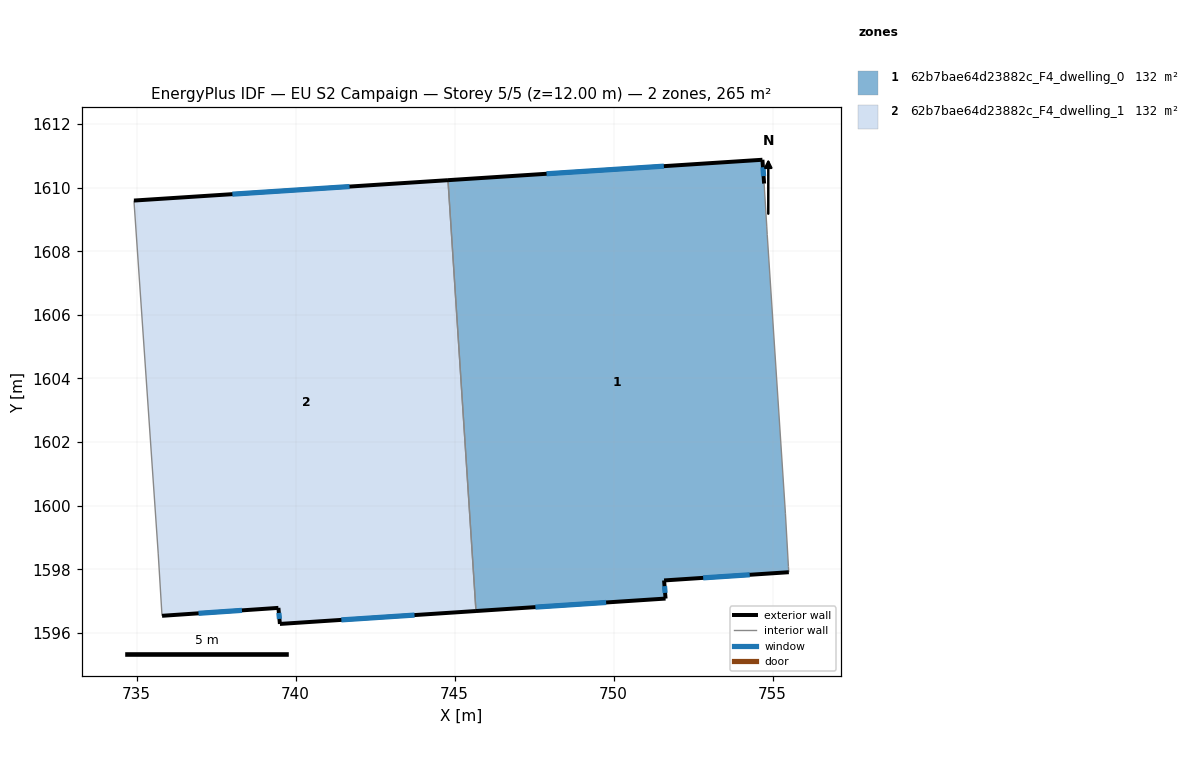
=== STOREY PLAN SPEC (per zone: floor XY polygon, exterior-wall plan segments, windows/doors) ===
zone 1: 62b7bae64d23882c_F4_dwelling_0  (132.3 m²)
  floor: (754.68, 1610.88) (754.73, 1610.13) (754.81, 1608.79) (754.83, 1608.52) (755.40, 1599.76) (755.50, 1598.09) (755.51, 1597.91) (751.59, 1597.65) (751.63, 1597.08) (745.67, 1596.68) (744.79, 1610.24)
  exterior wall: (751.59, 1597.65) – (755.51, 1597.91)  [3.9 m]
    window: (752.82, 1597.73) – (754.28, 1597.82)  [1.6 m²]
  exterior wall: (751.63, 1597.08) – (751.59, 1597.65)  [0.6 m]
    window: (751.62, 1597.26) – (751.60, 1597.47)  [0.2 m²]
  exterior wall: (745.67, 1596.68) – (751.63, 1597.08)  [6.0 m]
    window: (747.54, 1596.81) – (749.76, 1596.95)  [2.5 m²]
  exterior wall: (754.68, 1610.88) – (744.79, 1610.24)  [9.9 m]
    window: (751.58, 1610.68) – (747.89, 1610.44)  [4.1 m²]
  exterior wall: (754.73, 1610.13) – (754.68, 1610.88)  [0.8 m]
    window: (754.72, 1610.36) – (754.70, 1610.64)  [0.3 m²]
  interior walls: 6
zone 2: 62b7bae64d23882c_F4_dwelling_1  (132.3 m²)
  floor: (744.79, 1610.24) (745.67, 1596.68) (739.50, 1596.28) (739.46, 1596.78) (735.80, 1596.54) (735.79, 1596.62) (735.68, 1598.48) (734.91, 1609.59)
  exterior wall: (744.79, 1610.24) – (734.91, 1609.59)  [9.9 m]
    window: (741.69, 1610.03) – (738.01, 1609.79)  [4.1 m²]
  exterior wall: (739.50, 1596.28) – (745.67, 1596.68)  [6.2 m]
    window: (741.44, 1596.41) – (743.74, 1596.56)  [2.6 m²]
  exterior wall: (739.46, 1596.78) – (739.50, 1596.28)  [0.5 m]
    window: (739.47, 1596.63) – (739.49, 1596.44)  [0.2 m²]
  exterior wall: (735.80, 1596.54) – (739.46, 1596.78)  [3.7 m]
    window: (736.94, 1596.61) – (738.31, 1596.71)  [1.5 m²]
  interior walls: 4

=== DERIVED (storey summary) ===
Building: EU S2 Campaign
Storey: 5 of 5  (floor level z = 12.00 m)
Storey gross floor area: 264.5 m²
Zones on this storey: 2
  - 62b7bae64d23882c_F4_dwelling_0: floor 132.3 m²; exterior wall 21.1 m (63.4 m²); 5 window(s) 8.8 m²; WWR 13.9%
  - 62b7bae64d23882c_F4_dwelling_1: floor 132.3 m²; exterior wall 20.3 m (60.8 m²); 4 window(s) 8.5 m²; WWR 13.9%
Zone adjacency (shared interzone walls):
  - 62b7bae64d23882c_F4_dwelling_0 ↔ 62b7bae64d23882c_F4_dwelling_1